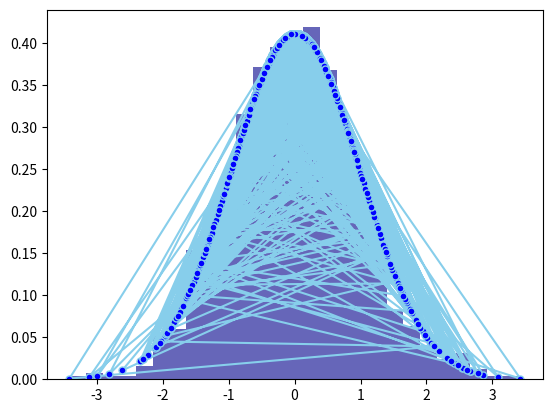

Here is the Python script that generated this plot:
import numpy as np
import matplotlib.pyplot as plt

# Создаем случайные данные
data = np.random.normal(0, 1, 1000)

# Создаем график плотности вероятности
plt.hist(data, bins='auto', density=True, alpha=0.6, color='darkblue', label='Искомое распределение')

# Рисуем линию плотности вероятности
plt.plot(data, (1 / (np.std(data) * np.sqrt(2 * np.pi))) * np.exp(-0.5 * ((data - np.mean(data)) / np.std(data)) ** 2), marker='o', markerfacecolor='blue', markersize=5, color='skyblue', label='Плотность вероятности')

plt.show()
